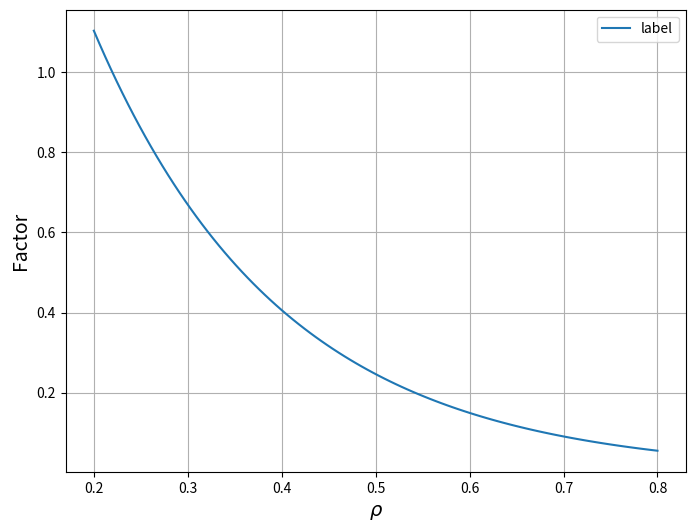

Write Python code to recreate this figure.
import numpy as np
import matplotlib.pyplot as plt

# Constants
beta_1 = 3.0
beta_2 = 0.2

# Rho values from 0 to 0.8
rho = np.linspace(0.2, 0.8, 100)  # Starting from a small number to avoid division by zero

# Compute the factor
factor = beta_1*np.exp(- rho / beta_2)

# Plot the result
plt.figure(figsize=(8, 6))
plt.plot(rho, factor, label="label")
plt.xlabel(r'$\rho$', fontsize=14)
plt.ylabel('Factor', fontsize=14)
plt.grid(True)
plt.legend()
plt.show()
